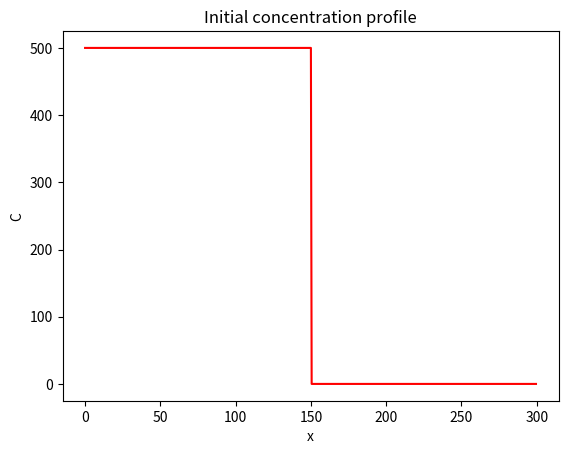
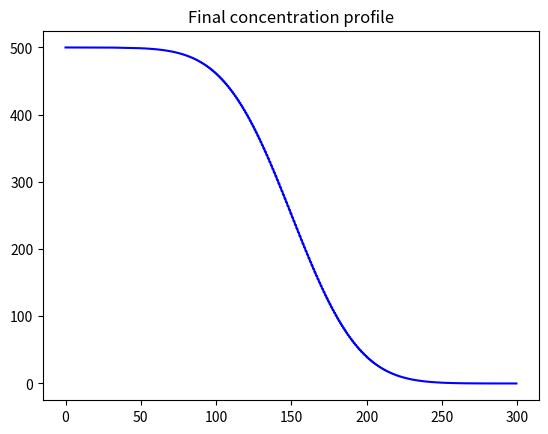

Python code for these plots, in order:
import numpy as np
import matplotlib.pyplot as plt


D = 100
Lx = 300


dx = 0.5
x = np.arange(start=0, stop=Lx, step=dx)
nx = len(x)


C = np.zeros_like(x)
C_left = 500
C_right = 0
C [x <= Lx//2] = C_left
C [x > Lx//2] = C_right


plt.figure()
plt.plot(x, C, "r")
plt.xlabel("x")
plt.ylabel("C")
plt.title("Initial concentration profile")


nt = 5000
dt = 0.5 * dx**2 / D


for t in range(0, nt):
	C[1:-1] += D * dt / dx ** 2 * (C[:-2] - 2*C[1:-1] + C[2:])


plt.figure()
plt.plot(x, C, "b")
plt.xlabel
plt.ylabel
plt.title("Final concentration profile")





